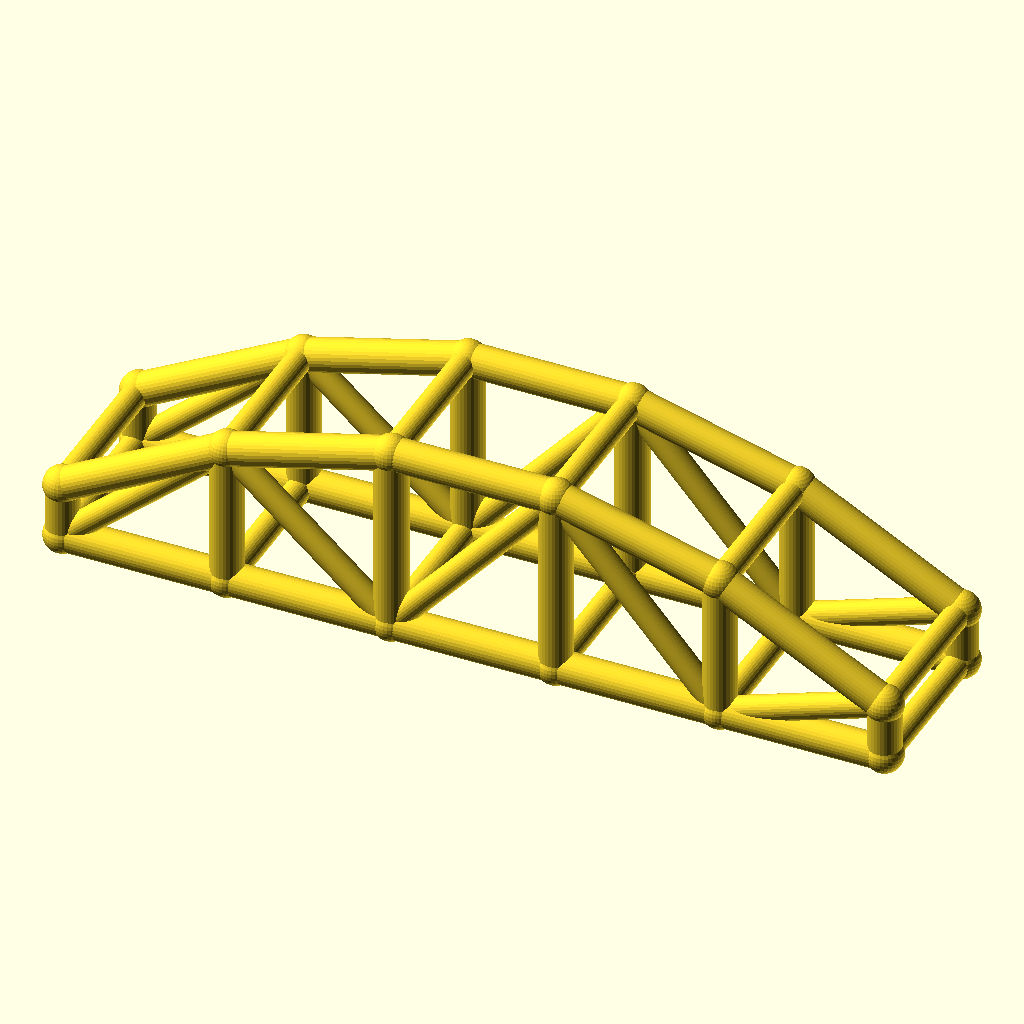
Cell 1: rendered with the file's own defaults.
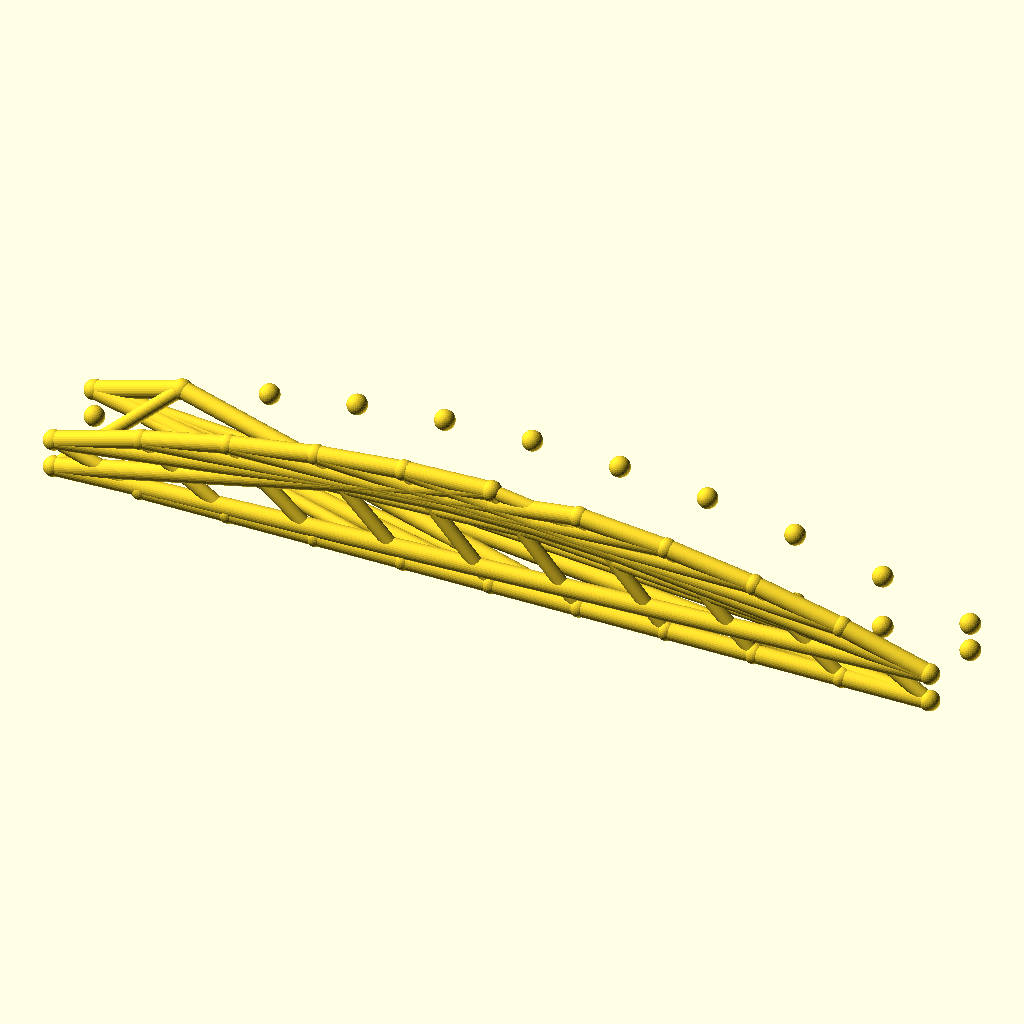
Cell 2: the same model with bays = 10.
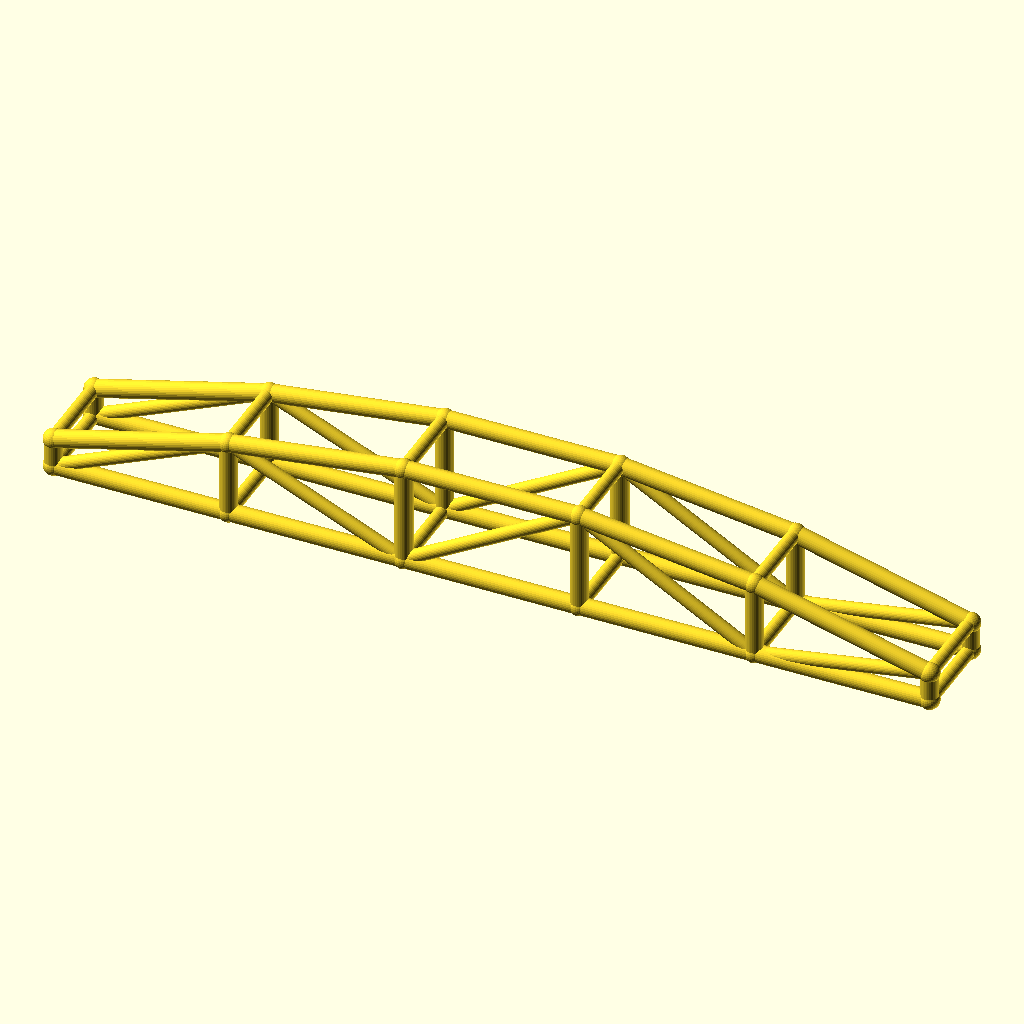
Cell 3 — arch_bay set to 60, the other parameters unchanged.
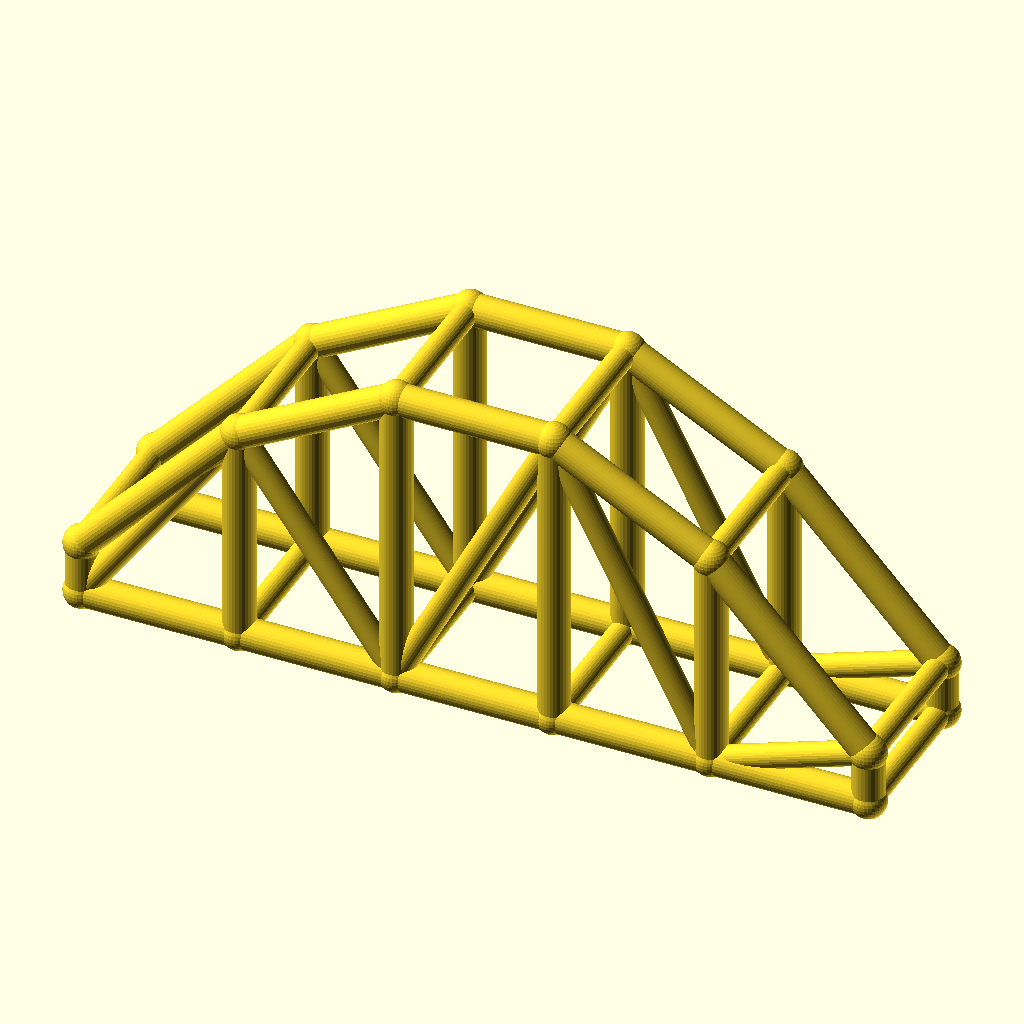
Cell 4: rise = 50 (everything else at default).
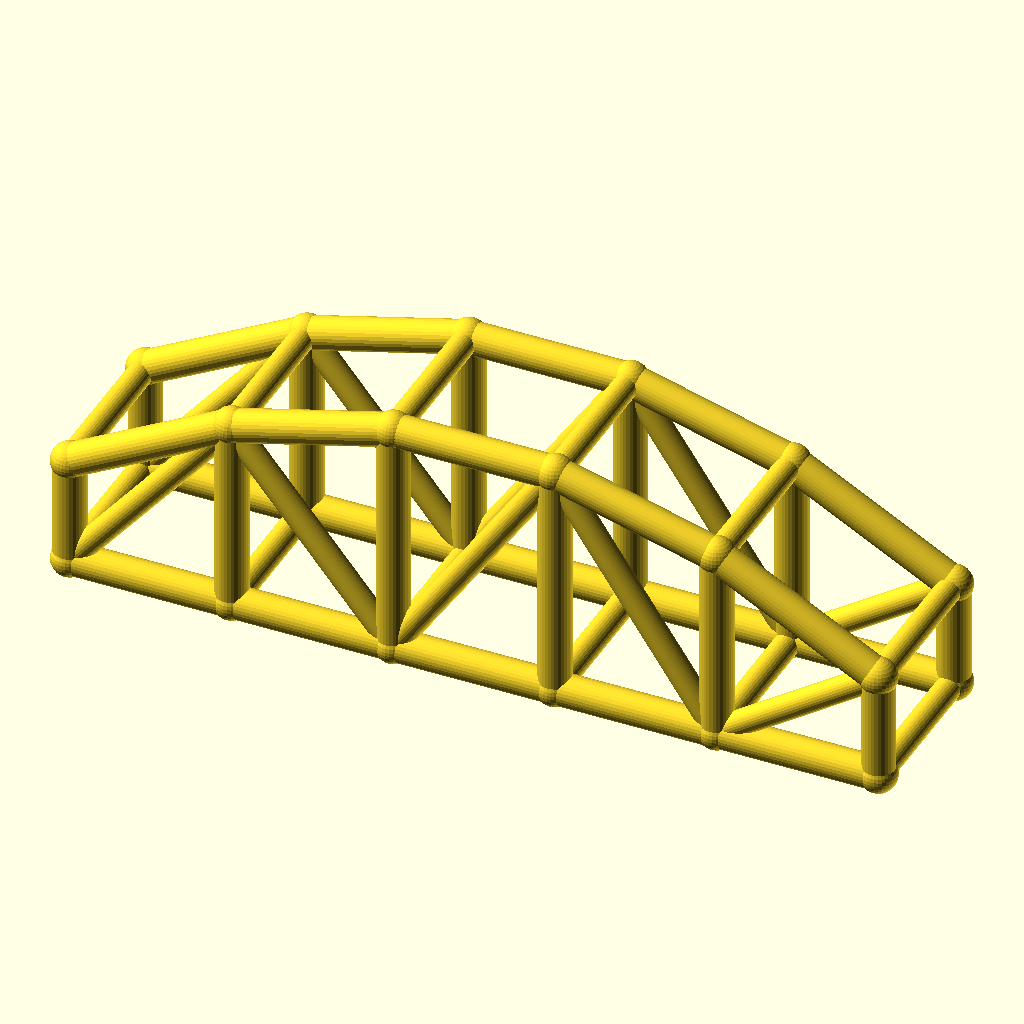
Cell 5: col_h = 20 (everything else at default).
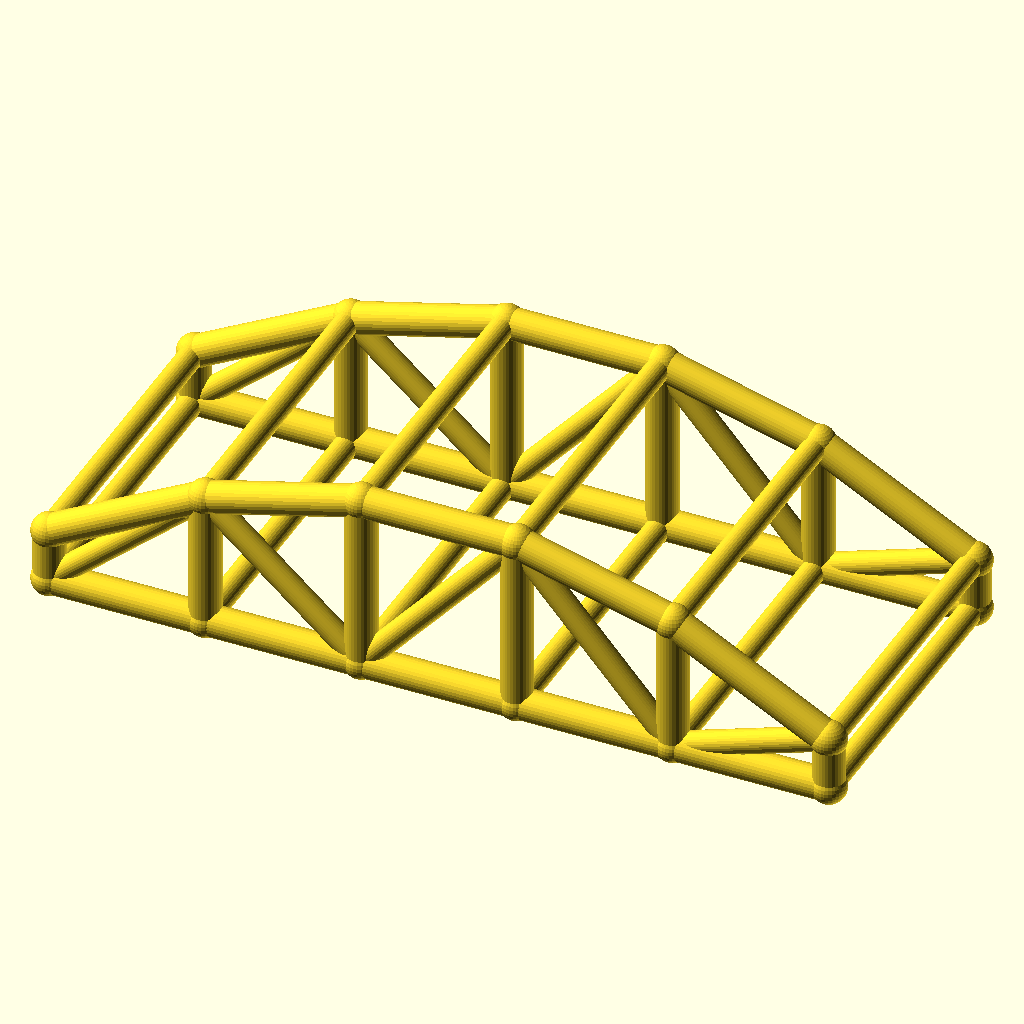
Cell 6: arch_w = 60 (everything else at default).
All cells are drawn from the same view direction (rotation 55°, 0°, 25°, orthographic, colour scheme Cornfield), but the view is re-fitted for each cell, so position and scale can differ between cells as well as the parameter.
OpenSCAD source file optional_data/data/wire3/archtruss/scene_0100.scad:
$fn = 32;

// ----------------------------------------------------------------------
// Arch truss pair: 5 bays of 30 mm, rise 25 mm
// ----------------------------------------------------------------------

// --- parameters (mm) ---
bays = 5;                 // number of arch bays
arch_bay = 30;            // bay length, X
rise = 25;                // arch rise over the tie
col_h = 10;               // end post height
arch_w = 30;              // distance between the two trusses, Y
chord_r = 3;              // chord radius
brace_r = 2.3;            // web and cross brace radius
joint_r = 3.4;            // joint ball radius

bbox_x = bays * arch_bay + 2 * joint_r;  // overall X, joints included
bbox_y = arch_w + 2 * joint_r;  // overall Y, joints included
bbox_z = col_h + rise + 2 * joint_r;  // overall Z, joints included
chord_d = 2 * chord_r;  // chord stock diameter
brace_d = 2 * brace_r;  // web stock diameter
arch_span = bays * arch_bay;  // truss span
crown_z = col_h + rise;  // crown height over the tie
nodes = concat([for (i = [0 : bays]) [i * arch_bay, 0, col_h + 4 * rise * (i / bays) * (1 - i / bays)]], [for (i = [0 : bays]) [i * arch_bay, 0, 0]], [for (i = [0 : bays]) [i * arch_bay, arch_w, col_h + 4 * rise * (i / bays) * (1 - i / bays)]], [for (i = [0 : bays]) [i * arch_bay, arch_w, 0]]);

module member(a, b, r) {
  /* round stock from joint a to joint b, ends buried in the joint balls */
  d = b - a;
  length = norm(d);
  translate(a) rotate([0, acos(d[2] / length), atan2(d[1], d[0])])
    cylinder(h = length, r = r);
}

module joint(p, r) {
  /* ball at the joint centre, fatter than every member meeting there */
  translate(p) sphere(r = r);
}

/* members - each call is one graph edge */
member(nodes[0], nodes[1], chord_r);
member(nodes[6], nodes[7], chord_r);
member(nodes[1], nodes[2], chord_r);
member(nodes[7], nodes[8], chord_r);
member(nodes[2], nodes[3], chord_r);
member(nodes[8], nodes[9], chord_r);
member(nodes[3], nodes[4], chord_r);
member(nodes[9], nodes[10], chord_r);
member(nodes[4], nodes[5], chord_r);
member(nodes[10], nodes[11], chord_r);
member(nodes[0], nodes[6], chord_r);
member(nodes[1], nodes[7], chord_r);
member(nodes[2], nodes[8], chord_r);
member(nodes[3], nodes[9], chord_r);
member(nodes[4], nodes[10], chord_r);
member(nodes[5], nodes[11], chord_r);
member(nodes[6], nodes[1], brace_r);
member(nodes[1], nodes[8], brace_r);
member(nodes[8], nodes[3], brace_r);
member(nodes[3], nodes[10], brace_r);
member(nodes[10], nodes[5], brace_r);
member(nodes[12], nodes[13], chord_r);
member(nodes[18], nodes[19], chord_r);
member(nodes[13], nodes[14], chord_r);
member(nodes[19], nodes[20], chord_r);
member(nodes[14], nodes[15], chord_r);
member(nodes[20], nodes[21], chord_r);
member(nodes[15], nodes[16], chord_r);
member(nodes[21], nodes[22], chord_r);
member(nodes[16], nodes[17], chord_r);
member(nodes[22], nodes[23], chord_r);
member(nodes[12], nodes[18], chord_r);
member(nodes[13], nodes[19], chord_r);
member(nodes[14], nodes[20], chord_r);
member(nodes[15], nodes[21], chord_r);
member(nodes[16], nodes[22], chord_r);
member(nodes[17], nodes[23], chord_r);
member(nodes[18], nodes[13], brace_r);
member(nodes[13], nodes[20], brace_r);
member(nodes[20], nodes[15], brace_r);
member(nodes[15], nodes[22], brace_r);
member(nodes[22], nodes[17], brace_r);
member(nodes[0], nodes[12], brace_r);
member(nodes[6], nodes[18], brace_r);
member(nodes[1], nodes[13], brace_r);
member(nodes[7], nodes[19], brace_r);
member(nodes[2], nodes[14], brace_r);
member(nodes[8], nodes[20], brace_r);
member(nodes[3], nodes[15], brace_r);
member(nodes[9], nodes[21], brace_r);
member(nodes[4], nodes[16], brace_r);
member(nodes[10], nodes[22], brace_r);
member(nodes[5], nodes[17], brace_r);
member(nodes[11], nodes[23], brace_r);

/* joint balls */
for (p = nodes) joint(p, joint_r);
Customizer parameters (derived from the source; name, type, default, range or options):
bays: number, default 5
arch_bay: number, default 30
rise: number, default 25
col_h: number, default 10
arch_w: number, default 30
chord_r: number, default 3
brace_r: number, default 2.3
joint_r: number, default 3.4
